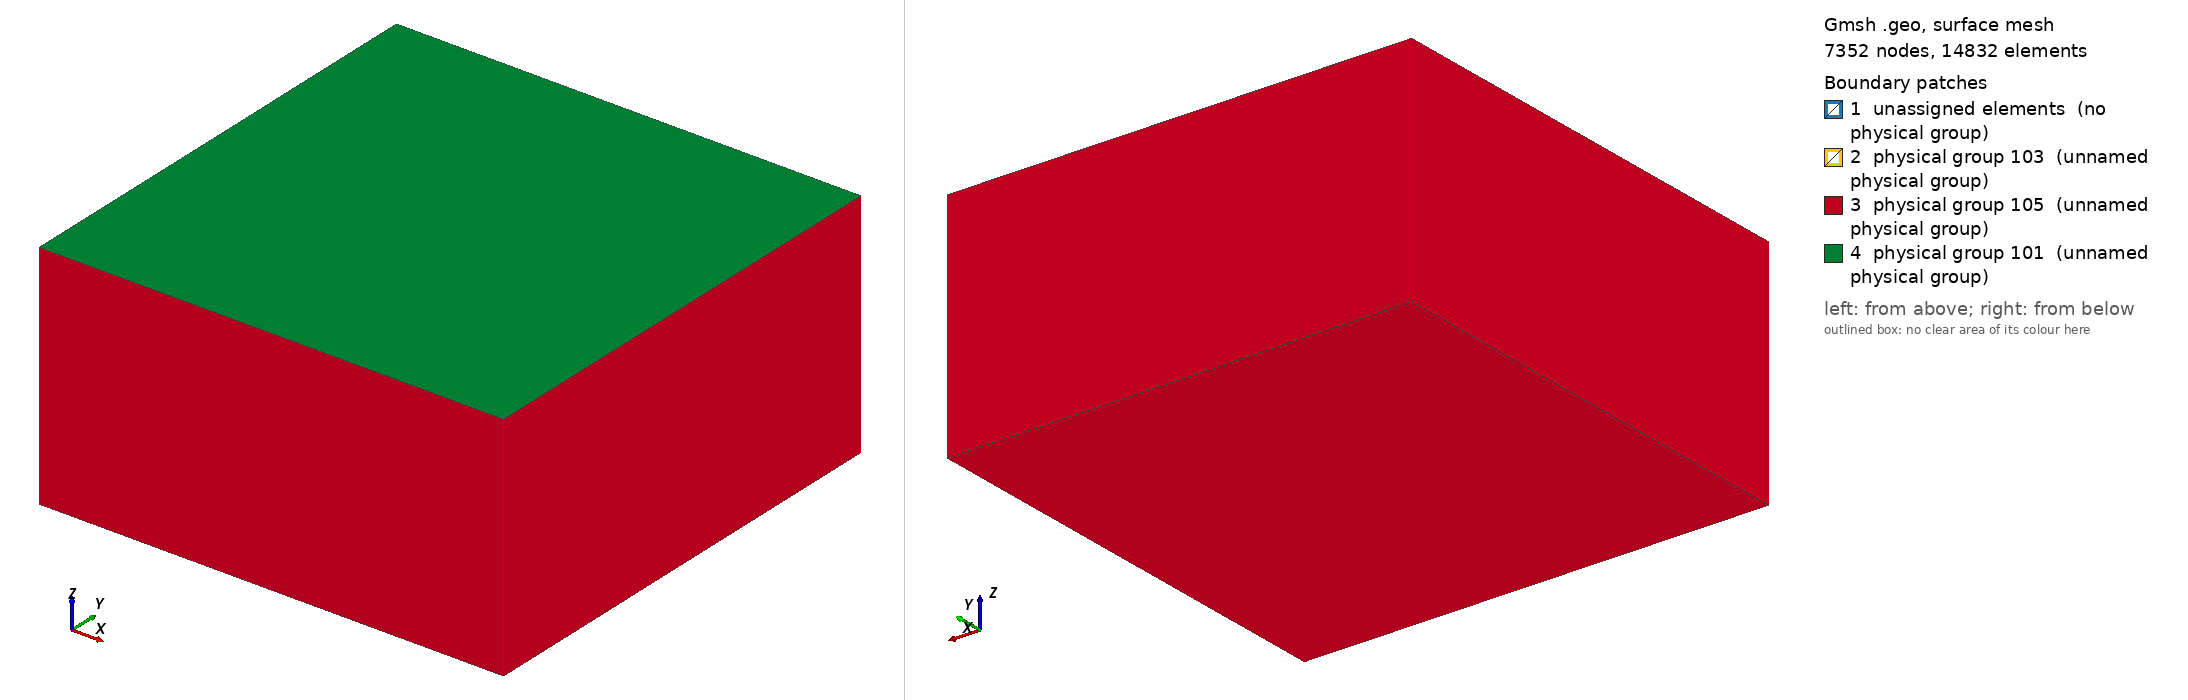

Gmsh geometry script, surface-meshed: 7352 nodes, 14832 surface elements. Boundary patches (legend numbers): 1 unassigned elements (no physical group), 2 physical group 103 (unnamed physical group), 3 physical group 105 (unnamed physical group), 4 physical group 101 (unnamed physical group). Left view from above one corner, right view from below the opposite corner. Legend entries are the model's physical surfaces; 'unassigned elements' are surfaces in no physical group. The drawing asked Gmsh for element sizes between 1% and 20% of the model's largest extent; the script's own settings can give other sizes.

=== tpv6_nitsche_1000m.geo (drawn) ===
// SCEC TPV6 / TPV7 mesh for the Nitsche dynamic-rupture driver (seas_nitsche_dyn_driver), 1000 m on
// the fault (smoke runs only: it does not resolve the cohesive zone).  Tetrahedra only.  TPV6 and TPV7
// share this mesh: their bimaterial split is set by the deck's [material.halfspace_across_fault] per
// element centroid, so the mesh carries no material tags.
//
// Frame (as TPV205 and TPV104): X along strike, Y fault normal, Z up; free surface Z = 0.
//   Box     X, Y in [-60, 60] km, Z in [-60, 0] km (the TPV205 box; P waves at 6000 m/s need 20 s to
//           reach a side and come back, against the 12 s run).
//   Fault   Y = 0, X in [-15, 15] km, Z in [-15, 0] km (the 30 km x 15 km rupture area of the spec;
//           outside it the Y = 0 plane is welded, which is the spec's unbreakable barrier).
//   Patch   the 3 km x 3 km nucleation square (X in [-1.5, 1.5] km, Z in [-9, -6] km) is a sub-surface
//           of the fault, so its edges are element edges and each fault face gets one prestress value
//           (as on the TPV205 meshes).
//   Plane   the whole Y = 0 plane is a mesh surface, so the material interface between the two
//           half-spaces lies on element faces everywhere, not only on the fault.  Outside the fault
//           its faces carry no physical tag and are ordinary interior faces.
//
// Size field: the TPV205 recipe (tpv205/mesh/tpv2053d_200m.geo) with the fault distance sampled every
// 100 m, so the fault itself is meshed at lc_fault.
//
// Physical groups (deck [boundary]): free surface 101, fault 103, absorbing 105 (bottom and the four
// sides); volume 1.
//
//   gmsh -3 tpv6_nitsche_1000m.geo -format msh22 -o tpv6_nitsche_1000m.msh
//
// Built with gmsh's built-in geometry kernel only (no OpenCASCADE: the Vista gmsh module has none):
// the box is two volumes, Y < 0 and Y > 0, that share the Y = 0 plane, which is split into the fault
// minus the patch, the patch, and the rest of the plane.
//
// The .msh is not committed (gmsh output depends on the platform; the Vista build job writes it and
// checks its sha256).  Chunhui Zhao, TPV6/TPV7/TPV31 plan, 2026-10-19.

lc_fault = 1000;
lc = 5e3;

Fault_length = 30e3;
Fault_width = 15e3;
Xmax = 60e3;
Zmin = -60e3;
xf = 0.5 * Fault_length;

// The Y = 0 plane: its corners, the fault corners and the nucleation patch corners.
Point(1) = {-Xmax, 0, 0, lc};
Point(2) = {-xf, 0, 0, lc};
Point(3) = {xf, 0, 0, lc};
Point(4) = {Xmax, 0, 0, lc};
Point(5) = {Xmax, 0, Zmin, lc};
Point(6) = {-Xmax, 0, Zmin, lc};
Point(7) = {-xf, 0, -Fault_width, lc};
Point(8) = {xf, 0, -Fault_width, lc};
Point(11) = {-1500, 0, -9000, lc};
Point(12) = {1500, 0, -9000, lc};
Point(13) = {1500, 0, -6000, lc};
Point(14) = {-1500, 0, -6000, lc};
Line(1) = {1, 2};
Line(2) = {2, 3};
Line(3) = {3, 4};
Line(4) = {4, 5};
Line(5) = {5, 6};
Line(6) = {6, 1};
Line(7) = {2, 7};
Line(8) = {7, 8};
Line(9) = {8, 3};
Line(11) = {11, 12};
Line(12) = {12, 13};
Line(13) = {13, 14};
Line(14) = {14, 11};
Curve Loop(1) = {1, 7, 8, 9, 3, 4, 5, 6};
Curve Loop(2) = {2, -9, -8, -7};
Curve Loop(3) = {11, 12, 13, 14};
Plane Surface(1) = {1};       // the Y = 0 plane outside the fault
Plane Surface(2) = {2, 3};    // the fault outside the patch
Plane Surface(3) = {3};       // the nucleation patch

// The two half-boxes, Y < 0 (i = 0, tags 1xx) and Y > 0 (i = 1, tags 2xx).
For i In {0:1}
  s = 2 * i - 1;
  o = 100 * (i + 1);
  Point(o + 1) = {-Xmax, s * Xmax, 0, lc};
  Point(o + 4) = {Xmax, s * Xmax, 0, lc};
  Point(o + 5) = {Xmax, s * Xmax, Zmin, lc};
  Point(o + 6) = {-Xmax, s * Xmax, Zmin, lc};
  Line(o + 1) = {1, o + 1};
  Line(o + 4) = {4, o + 4};
  Line(o + 5) = {5, o + 5};
  Line(o + 6) = {6, o + 6};
  Line(o + 11) = {o + 1, o + 4};
  Line(o + 12) = {o + 4, o + 5};
  Line(o + 13) = {o + 5, o + 6};
  Line(o + 14) = {o + 6, o + 1};
  Curve Loop(o + 1) = {o + 11, o + 12, o + 13, o + 14};      // the far side Y = s Xmax
  Curve Loop(o + 2) = {1, 2, 3, o + 4, -(o + 11), -(o + 1)};  // the free surface Z = 0
  Curve Loop(o + 3) = {-5, o + 5, o + 13, -(o + 6)};          // the bottom Z = Zmin
  Curve Loop(o + 4) = {4, o + 5, -(o + 12), -(o + 4)};        // the side X = Xmax
  Curve Loop(o + 5) = {6, o + 1, -(o + 14), -(o + 6)};        // the side X = -Xmax
  For k In {1:5}
    Plane Surface(o + k) = {o + k};
  EndFor
  Surface Loop(i + 1) = {1, 2, 3, o + 1, o + 2, o + 3, o + 4, o + 5};
  Volume(i + 1) = {i + 1};
EndFor

Field[1] = Distance;
Field[1].SurfacesList = {2, 3};
Field[1].Sampling = 301;

Field[2] = MathEval;
Field[2].F = Sprintf("0.05*F1 +(F1/2.5e3)^2 + %g", lc_fault);

Field[6] = Threshold;
Field[6].InField = 1;
Field[6].SizeMin = lc_fault;
Field[6].SizeMax = lc;
Field[6].DistMin = 2 * lc_fault;
Field[6].DistMax = 2 * lc_fault + 0.001;

Field[7] = Min;
Field[7].FieldsList = {2, 6};
Background Field = 7;

Mesh.MeshSizeMax = lc;
Mesh.MeshSizeFromPoints = 0;
Mesh.MeshSizeExtendFromBoundary = 0;

Physical Surface(101) = {102, 202};
Physical Surface(103) = {2, 3};
Physical Surface(105) = {101, 103, 104, 105, 201, 203, 204, 205};
Physical Volume(1) = {1, 2};

Mesh.MshFileVersion = 2.2;
